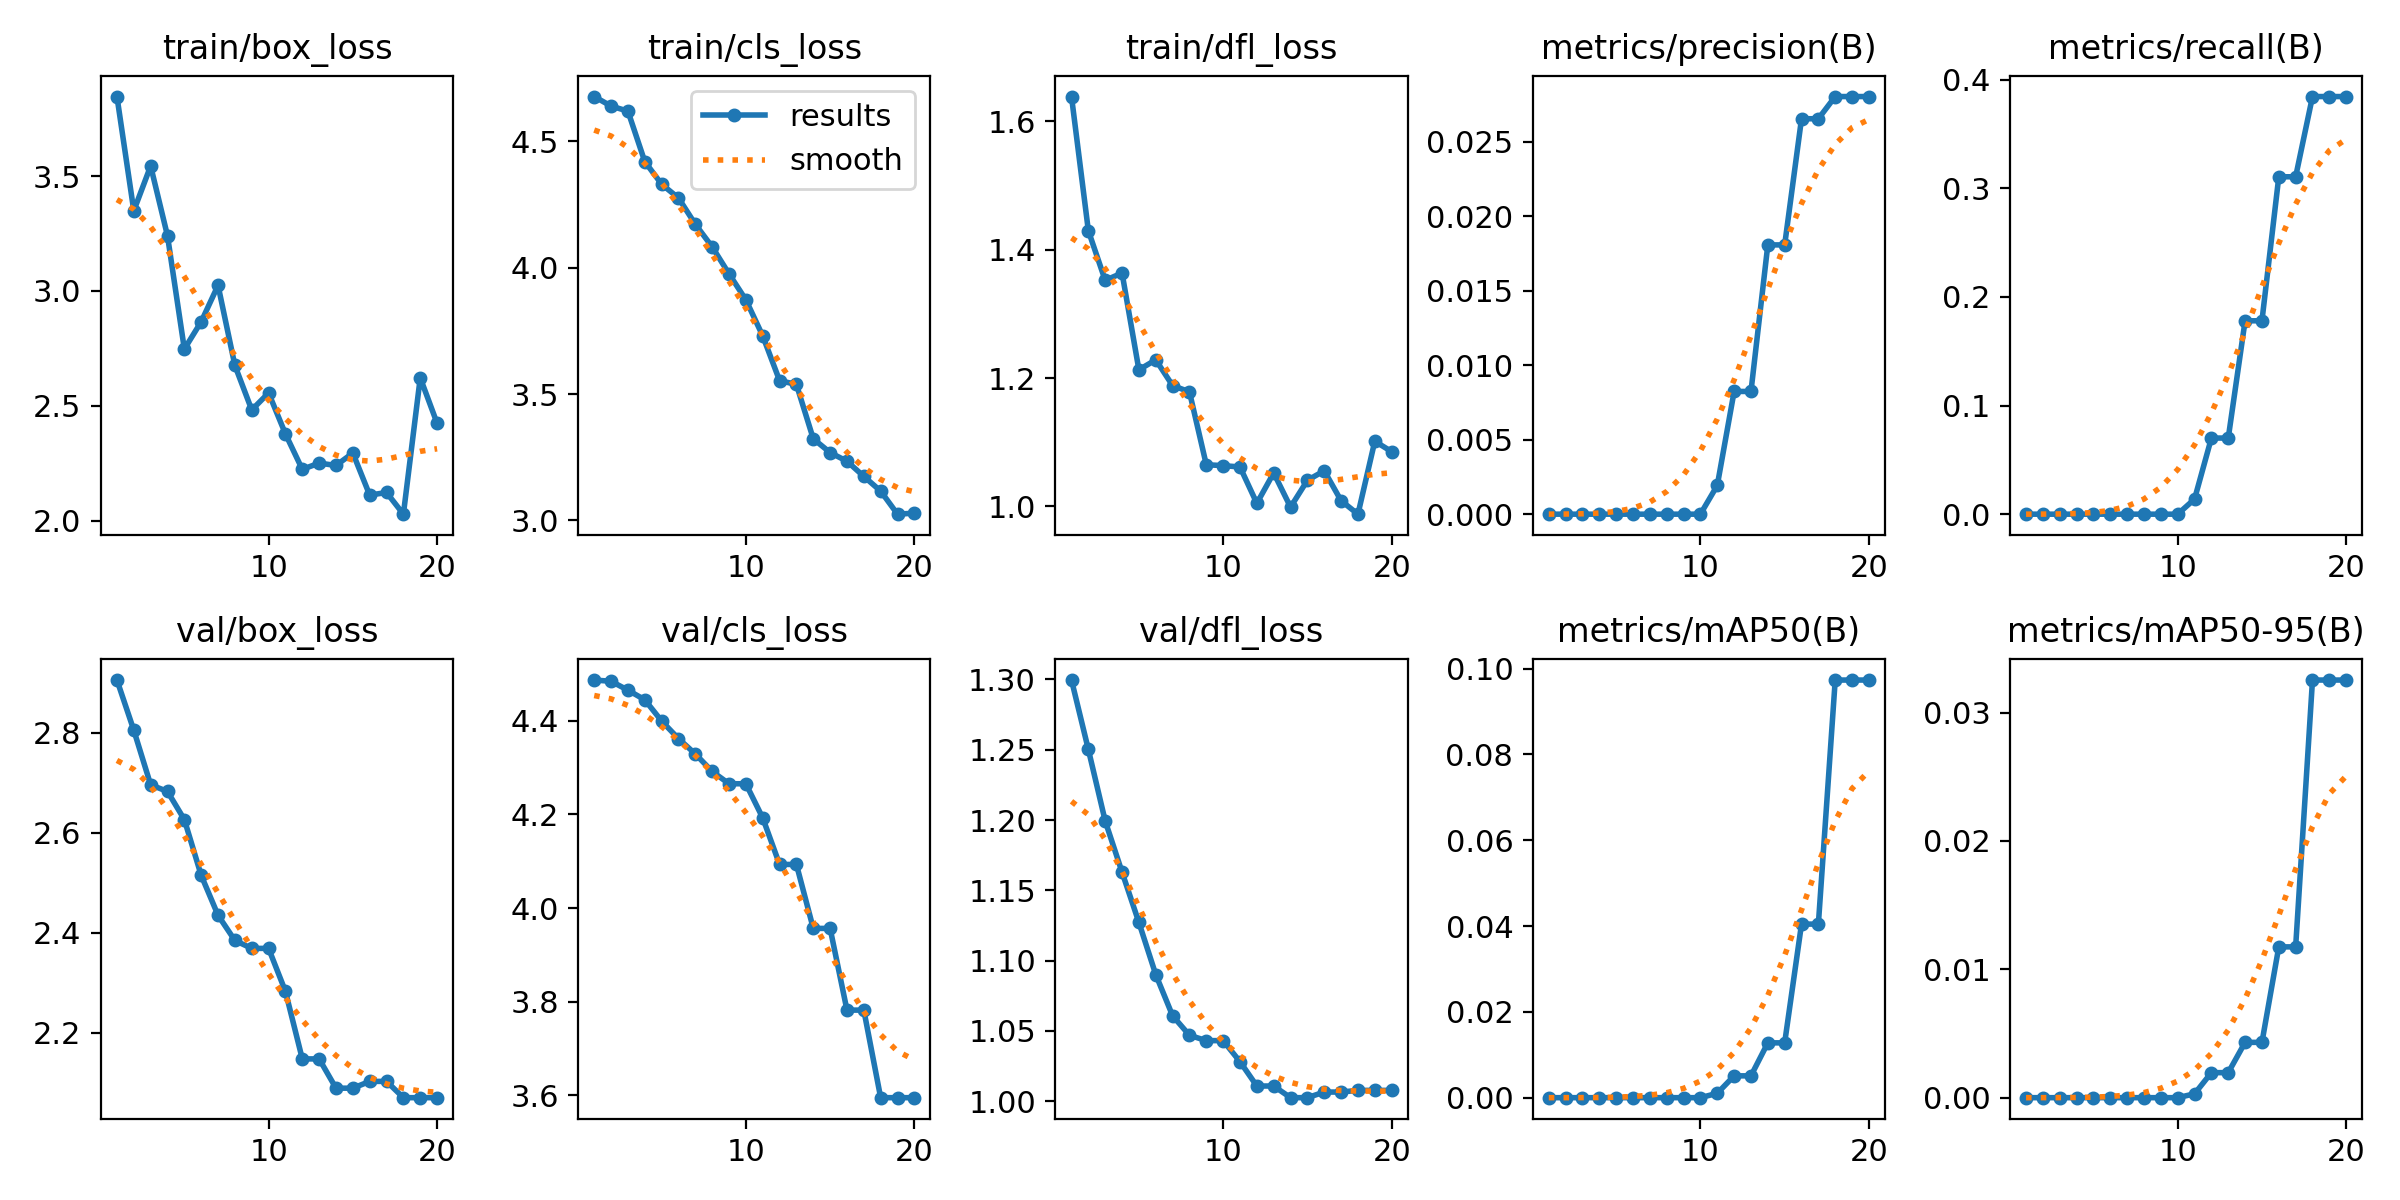

Values plotted in this chart, from the file beside it:
epoch, train/box_loss, train/cls_loss, train/dfl_loss, metrics/precision(B), metrics/recall(B), metrics/mAP50(B), metrics/mAP50-95(B), val/box_loss, val/cls_loss, val/dfl_loss, lr/pg0, lr/pg1, lr/pg2
1, 3.846, 4.678, 1.638, 0, 0, 0, 0, 2.906, 4.487, 1.3, 3.333e-05, 3.333e-05, 3.333e-05
2, 3.349, 4.64, 1.429, 0, 0, 0, 0, 2.805, 4.484, 1.25, 7.392e-05, 7.392e-05, 7.392e-05
3, 3.544, 4.62, 1.352, 0, 0, 0, 0, 2.696, 4.465, 1.199, 0.0001101, 0.0001101, 0.0001101
4, 3.24, 4.42, 1.364, 0, 0, 0, 0, 2.683, 4.445, 1.163, 0.0001419, 0.0001419, 0.0001419
5, 2.747, 4.331, 1.213, 0, 0, 0, 0, 2.627, 4.4, 1.127, 0.0001693, 0.0001693, 0.0001693
6, 2.866, 4.276, 1.228, 0, 0, 0, 0, 2.515, 4.362, 1.09, 0.0001923, 0.0001923, 0.0001923
7, 3.024, 4.172, 1.188, 0, 0, 0, 0, 2.435, 4.329, 1.061, 0.0002109, 0.0002109, 0.0002109
8, 2.675, 4.083, 1.179, 0, 0, 0, 0, 2.385, 4.292, 1.047, 0.0002251, 0.0002251, 0.0002251
9, 2.482, 3.976, 1.065, 0, 0, 0, 0, 2.369, 4.266, 1.043, 0.0002349, 0.0002349, 0.0002349
10, 2.556, 3.873, 1.064, 0, 0, 0, 0, 2.369, 4.266, 1.043, 0.0002403, 0.0002403, 0.0002403
11, 2.377, 3.731, 1.062, 0.00193, 0.01389, 0.00102, 0.0003, 2.283, 4.192, 1.028, 0.0002413, 0.0002413, 0.0002413
12, 2.223, 3.554, 1.005, 0.00824, 0.07008, 0.00509, 0.00195, 2.147, 4.093, 1.011, 0.0002379, 0.0002379, 0.0002379
13, 2.25, 3.538, 1.052, 0.00824, 0.07008, 0.00509, 0.00195, 2.147, 4.093, 1.011, 0.00023, 0.00023, 0.00023
14, 2.24, 3.323, 0.999, 0.01808, 0.178, 0.01278, 0.00431, 2.089, 3.956, 1.002, 0.0002178, 0.0002178, 0.0002178
15, 2.294, 3.269, 1.041, 0.01808, 0.178, 0.01278, 0.00431, 2.089, 3.956, 1.002, 0.0002012, 0.0002012, 0.0002012
16, 2.111, 3.234, 1.056, 0.02655, 0.3106, 0.04046, 0.01175, 2.103, 3.782, 1.006, 0.0001802, 0.0001802, 0.0001802
17, 2.122, 3.174, 1.009, 0.02655, 0.3106, 0.04046, 0.01175, 2.103, 3.782, 1.006, 0.0001548, 0.0001548, 0.0001548
18, 2.028, 3.116, 0.988, 0.02804, 0.3845, 0.09735, 0.03254, 2.07, 3.595, 1.008, 0.000125, 0.000125, 0.000125
19, 2.622, 3.025, 1.102, 0.02804, 0.3845, 0.09735, 0.03254, 2.07, 3.595, 1.008, 9.0824e-05, 9.0824e-05, 9.0824e-05
20, 2.424, 3.029, 1.085, 0.02804, 0.3845, 0.09735, 0.03254, 2.07, 3.595, 1.008, 5.2223e-05, 5.2223e-05, 5.2223e-05
